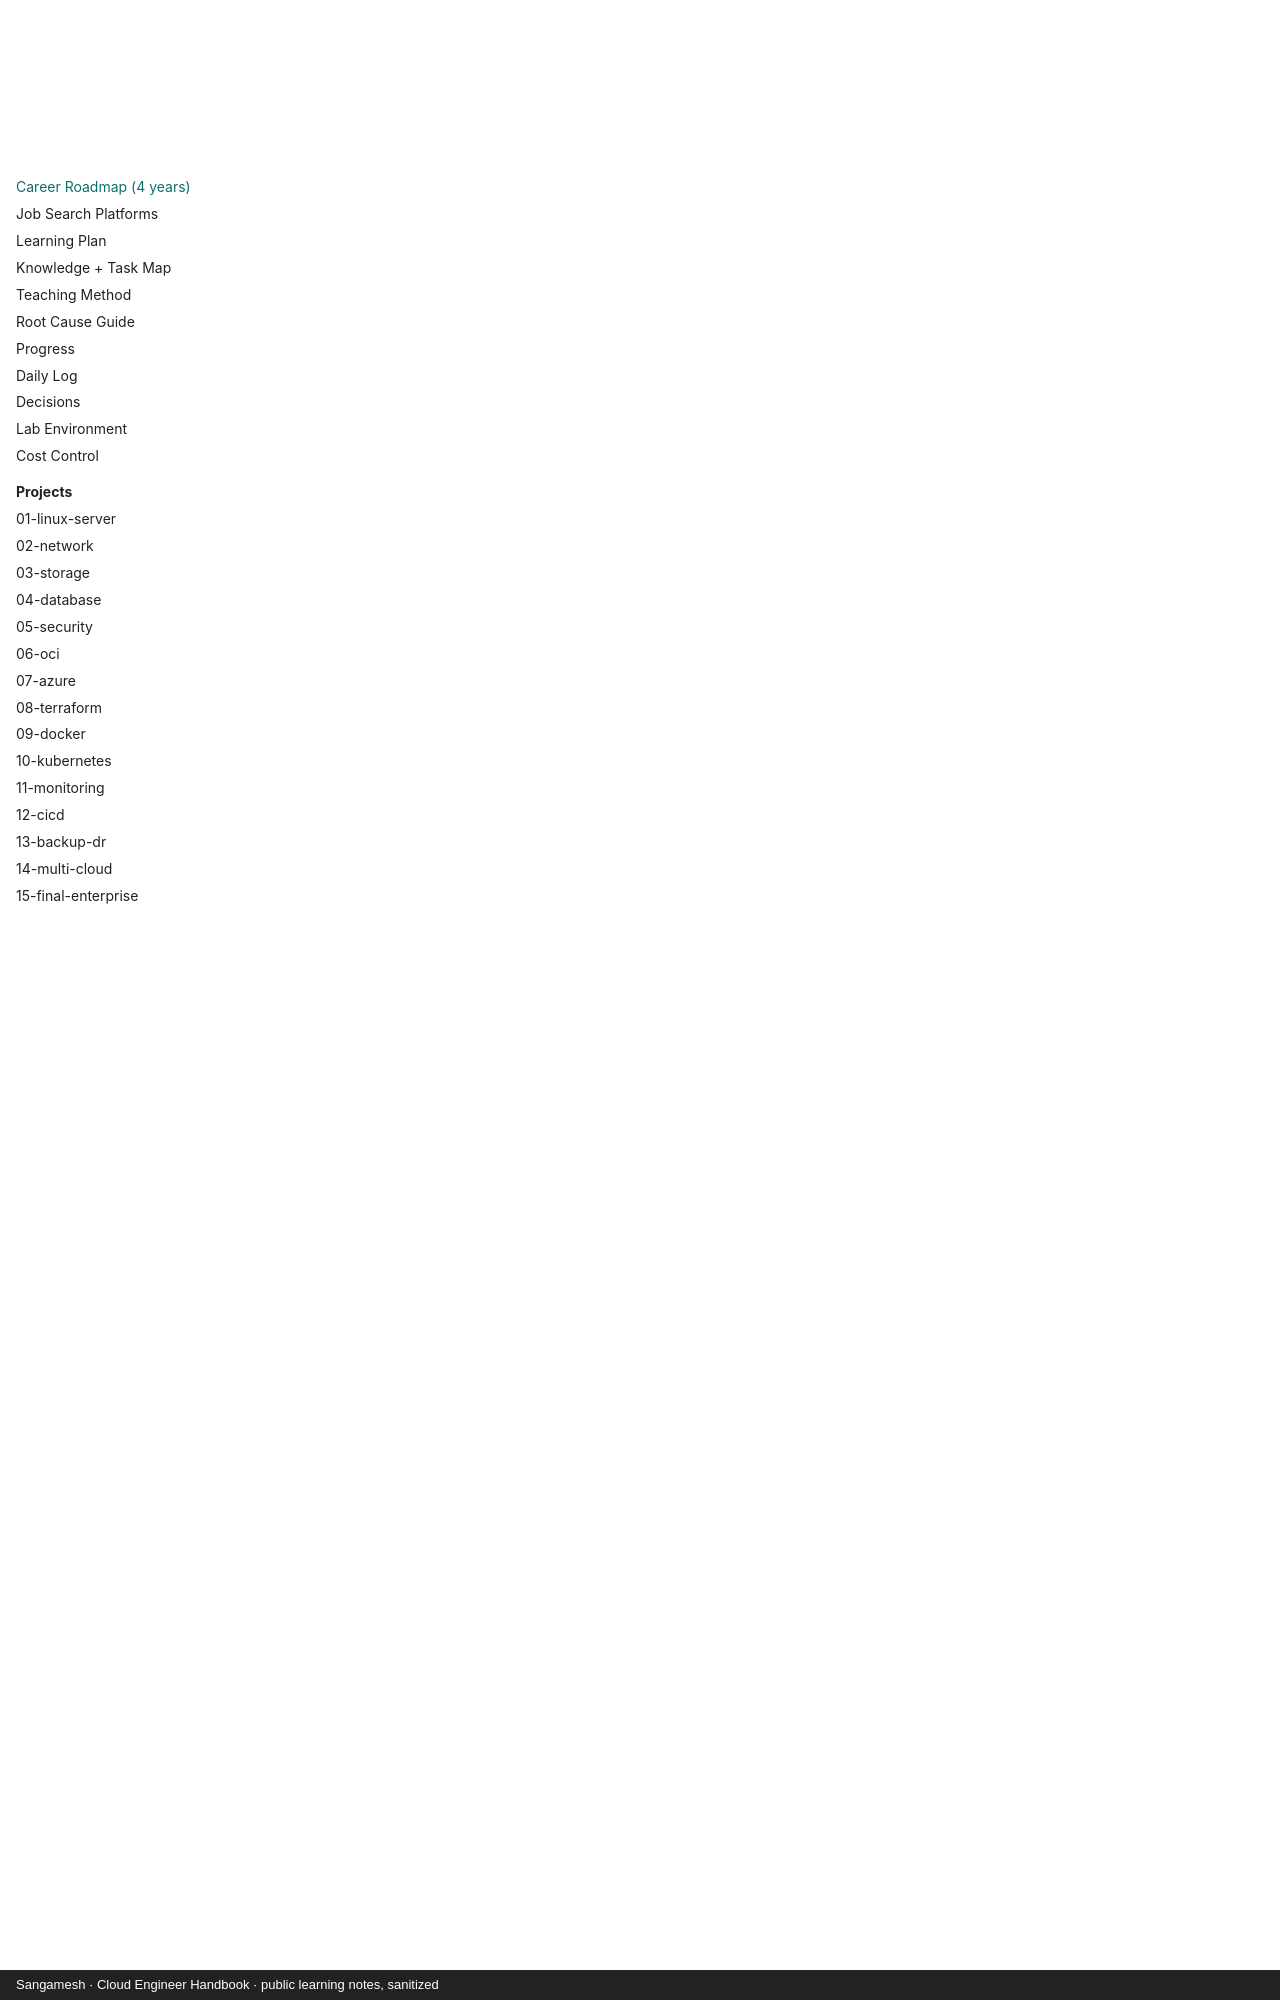

repository: sangameswaranm/Cloud-Engineer-Handbook · page: CAREER-ROADMAP/index.html · generator: mkdocs · copyright: Sangamesh · Cloud Engineer Handbook · public learning notes, sanitized

# 4-Year Career Roadmap

**Destination (by 2030):** Senior Infrastructure Engineer → **Infrastructure Architect / Solution Architect**.
**Starting point (2026):** ~4 years in OCI and cloud networking, with PAM (WALLIX Bastion) and DR architecture exposure; rebuilding fundamentals.

## How the path works

Titles come from **knowledge** (built through study) **plus responsibility at work** (designing, deciding, leading).

```text
Year 1–1.5  Senior-engineer depth (this learning program)          → perform like a senior engineer
Year 2–3    Design ownership at work + architect certifications     → Senior Infra / Lead Engineer
Year 3–4    End-to-end solution design, leading others              → Infrastructure / Solution Architect
```

By year 3 there will be ~7 years of experience. What makes them count as architect-level is **having designed things**, not only operated them.

**Start now at work:** volunteer to write the design document, draft the DR plan, lead the change, present the solution.

## What a senior infra person / architect must know (T-shaped)

Broad knowledge across all areas, **deep** in 2–3 specialties: **cloud networking, OCI, security/PAM**.

| # | Area | Topics |
|---|---|---|
| 1 | Foundations | Linux, Windows Server, networking (TCP/IP, routing, DNS, LB, firewalls, VPN, SD-WAN awareness), **virtualization (VMware / Hyper-V / KVM)**, storage (SAN/NAS, block/file/object), identity (AD, Entra ID, PAM) |
| 2 | Cloud | OCI and Azure in depth, AWS working level, landing zones, hybrid connectivity, governance, FinOps, migration strategies |
| 3 | Automation | Bash, PowerShell, Python, Terraform, Ansible, CI/CD, GitOps |
| 4 | Platforms | Containers, Kubernetes, databases (architecture level), messaging/middleware awareness |
| 5 | Operations | Monitoring, observability, logging, ITIL (incident/change/problem), patching, capacity planning |
| 6 | Resilience | Backup (Veeam, Commvault), DR, HA patterns, business continuity |
| 7 | Security architecture | Zero trust, segmentation, PAM, secrets/PKI, endpoint security (Defender, Trend Micro), SIEM awareness, ISO 27001, **NCA ECC** (Saudi), SAMA (banking) |
| 8 | Architecture skills | Requirements and NFRs, HLD/LLD, decision records, well-architected frameworks, cost modelling, vendor evaluation, reference architectures |
| 9 | Leadership | Presenting and defending designs, leading incidents and CABs, mentoring, estimation |
| 10 | AI for infrastructure | AI agents for operations, platforms for AI workloads |
